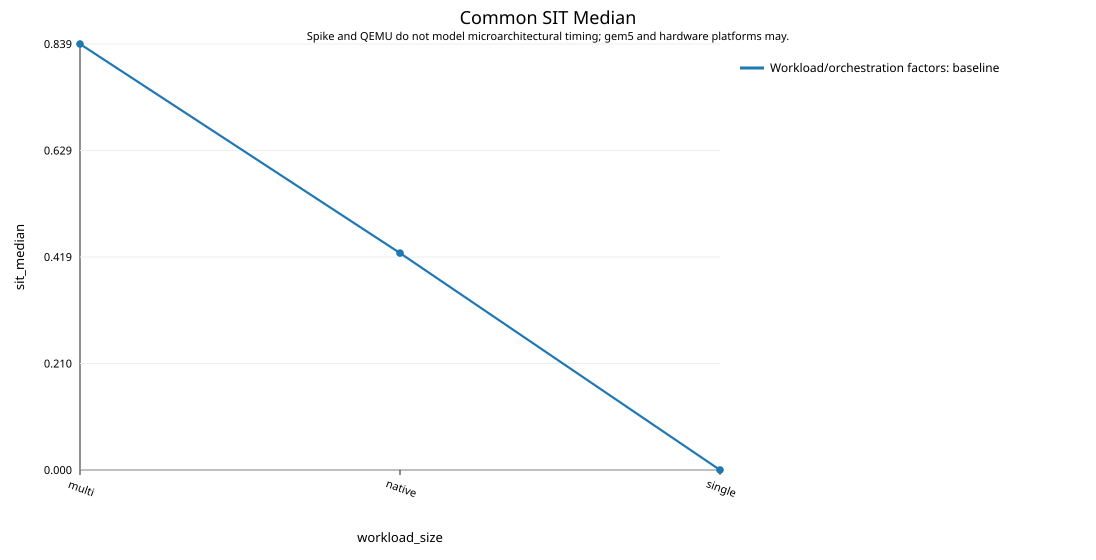

Values plotted in this chart, from the file beside it:
flag_mode, sit_median_mean, workload_size
none, 0.8389, multi
none, 0.4271, native
none, 0.000000, single
